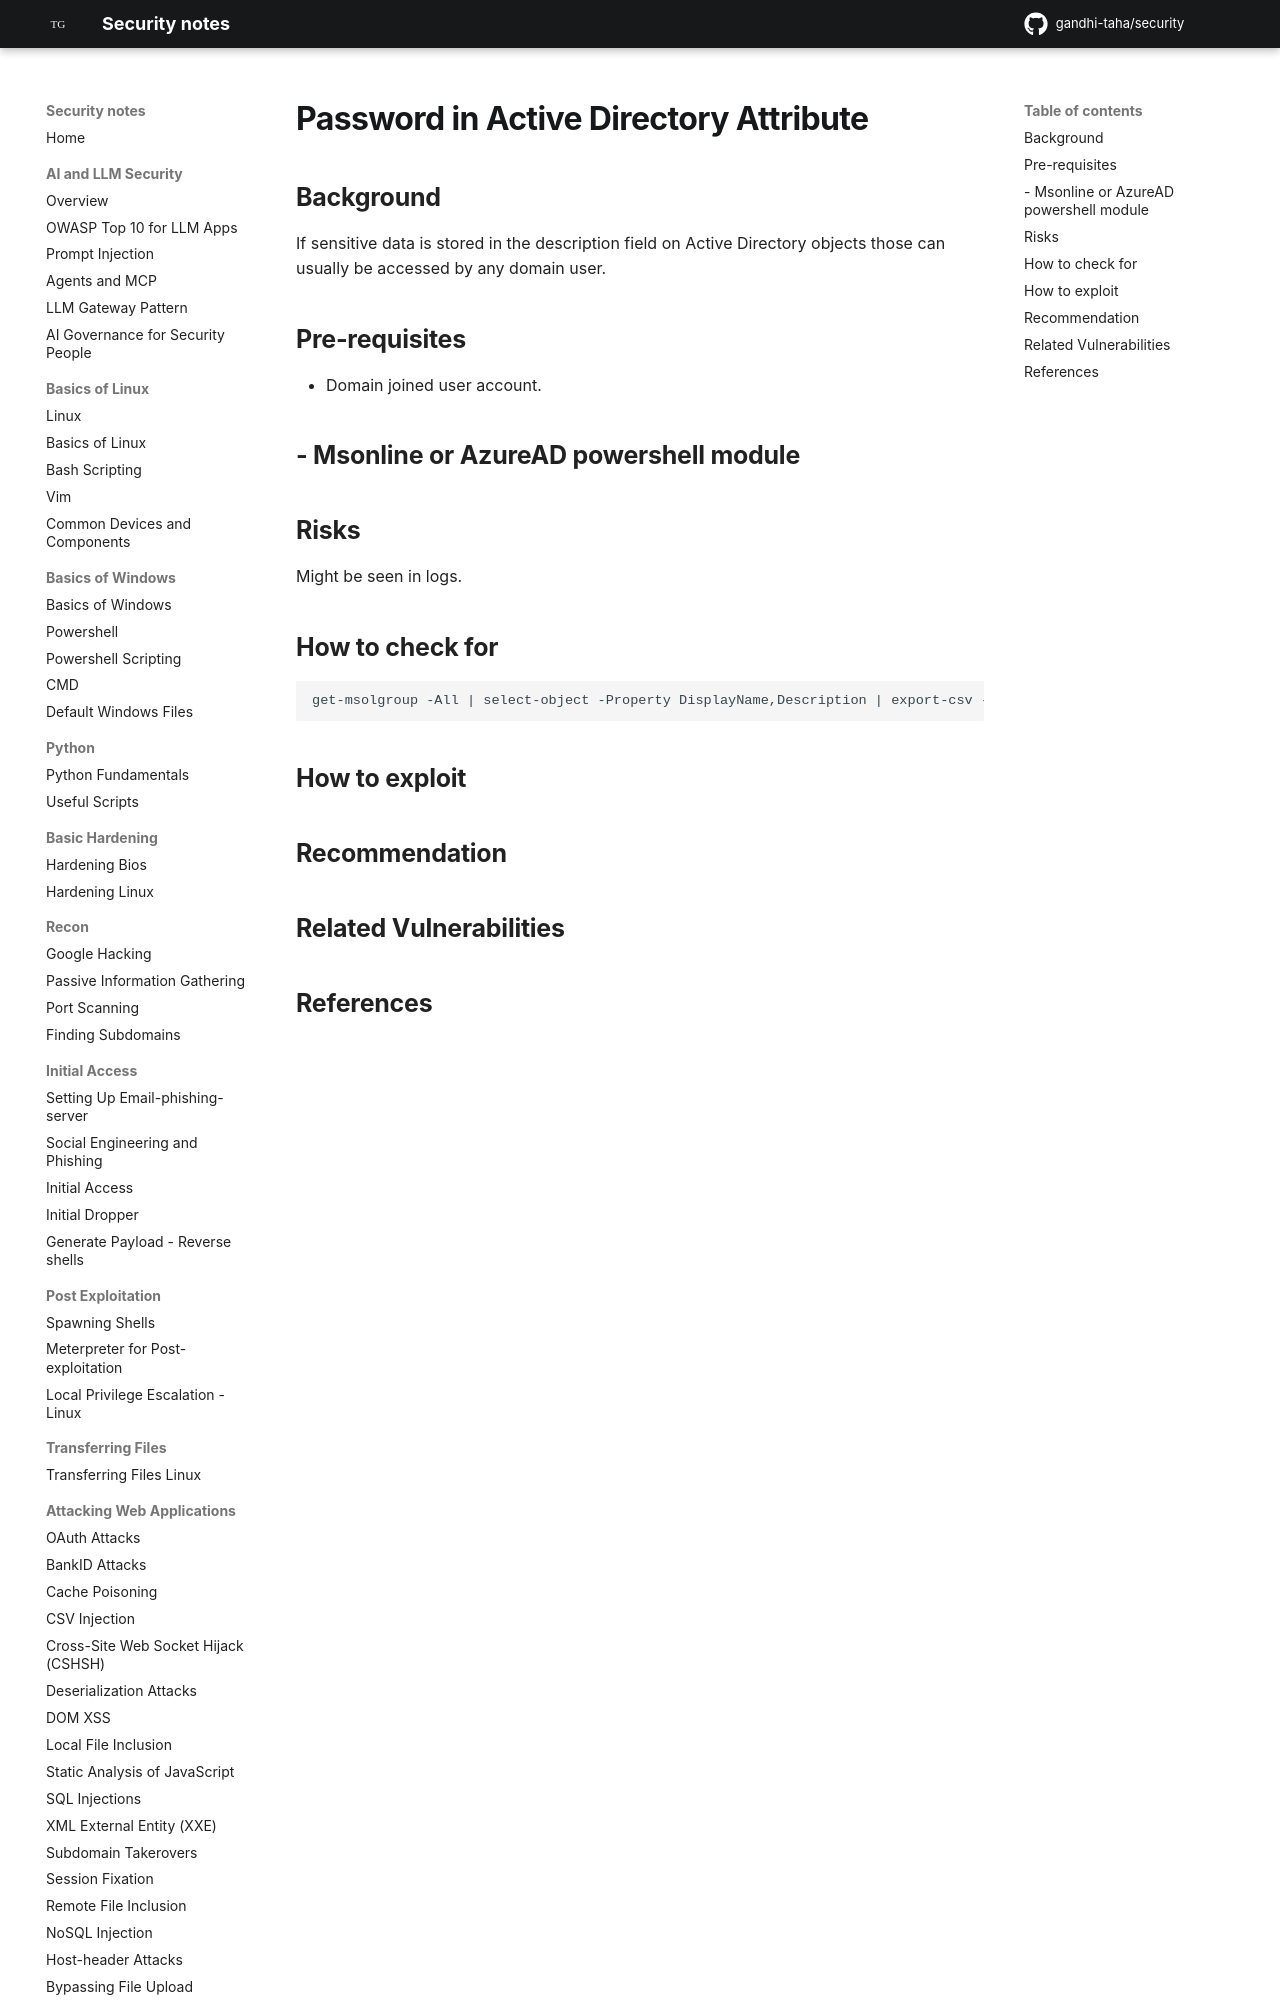

repository: gandhi-taha/security · page: attacking_cloud_environment/attacking_azure/passwords_in_active_directory_attribute/index.html · generator: mkdocs

## Background

If sensitive data is stored in the description field on Active Directory objects those can usually be accessed by any domain user.



## Pre-requisites

- Domain joined user account.

- Msonline or AzureAD po
